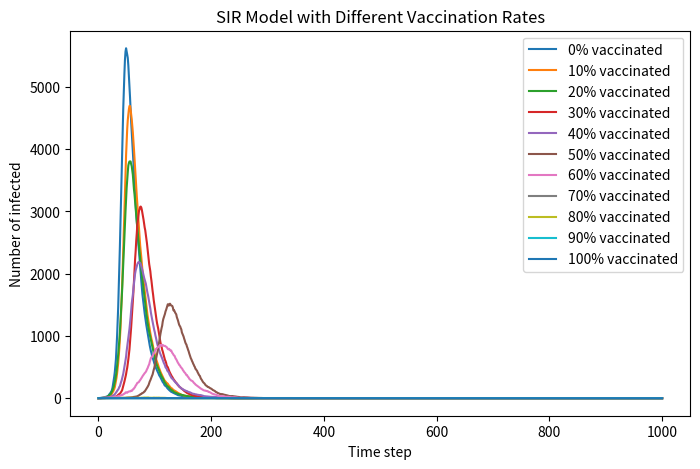

Recreate this plot in Python.
import numpy as np
import matplotlib.pyplot as plt

# Model parameters
N = 10000                # Total population
beta = 0.3               # Infection rate
gamma = 0.05             # Recovery rate
T = 1000                 # Simulation time steps

# Vaccination rates from 0% to 100% with 10% step
vacc_rates = np.arange(0, 1.01, 0.1)

# Create figure
plt.figure(figsize=(8, 5), dpi=150)

# Simulate for each vaccination rate
for vrate in vacc_rates:
    # Initial conditions: vaccinated individuals are immune (considered as Recovered)
    R = int(N * vrate)
    S = N - R - 1         # Susceptible individuals
    I = 1                 # One initial infected individual
    
    # Ensure non-negative population
    S = max(S, 0)
    
    # Record infected individuals over time
    I_list = [I]
    
    # Time iteration
    for t in range(T):
        # Calculate new infections (binomial distribution for stochastic simulation)
        infection_prob = beta * (I / N)
        new_infections = np.random.binomial(S, infection_prob) if S > 0 else 0
        
        # Calculate new recoveries
        new_recoveries = np.random.binomial(I, gamma) if I > 0 else 0
        
        # Update SIR states
        S = S - new_infections
        I = I + new_infections - new_recoveries
        R = R + new_recoveries
        
        # Store results
        I_list.append(I)
    
    # Plot curve for current vaccination rate
    plt.plot(I_list, label=f'{int(vrate*100)}% vaccinated')

# Plot settings
plt.xlabel('Time step')
plt.ylabel('Number of infected')
plt.title('SIR Model with Different Vaccination Rates')
plt.legend()
plt.savefig("SIR_vaccination.png")  # Save figure as required
plt.show()
